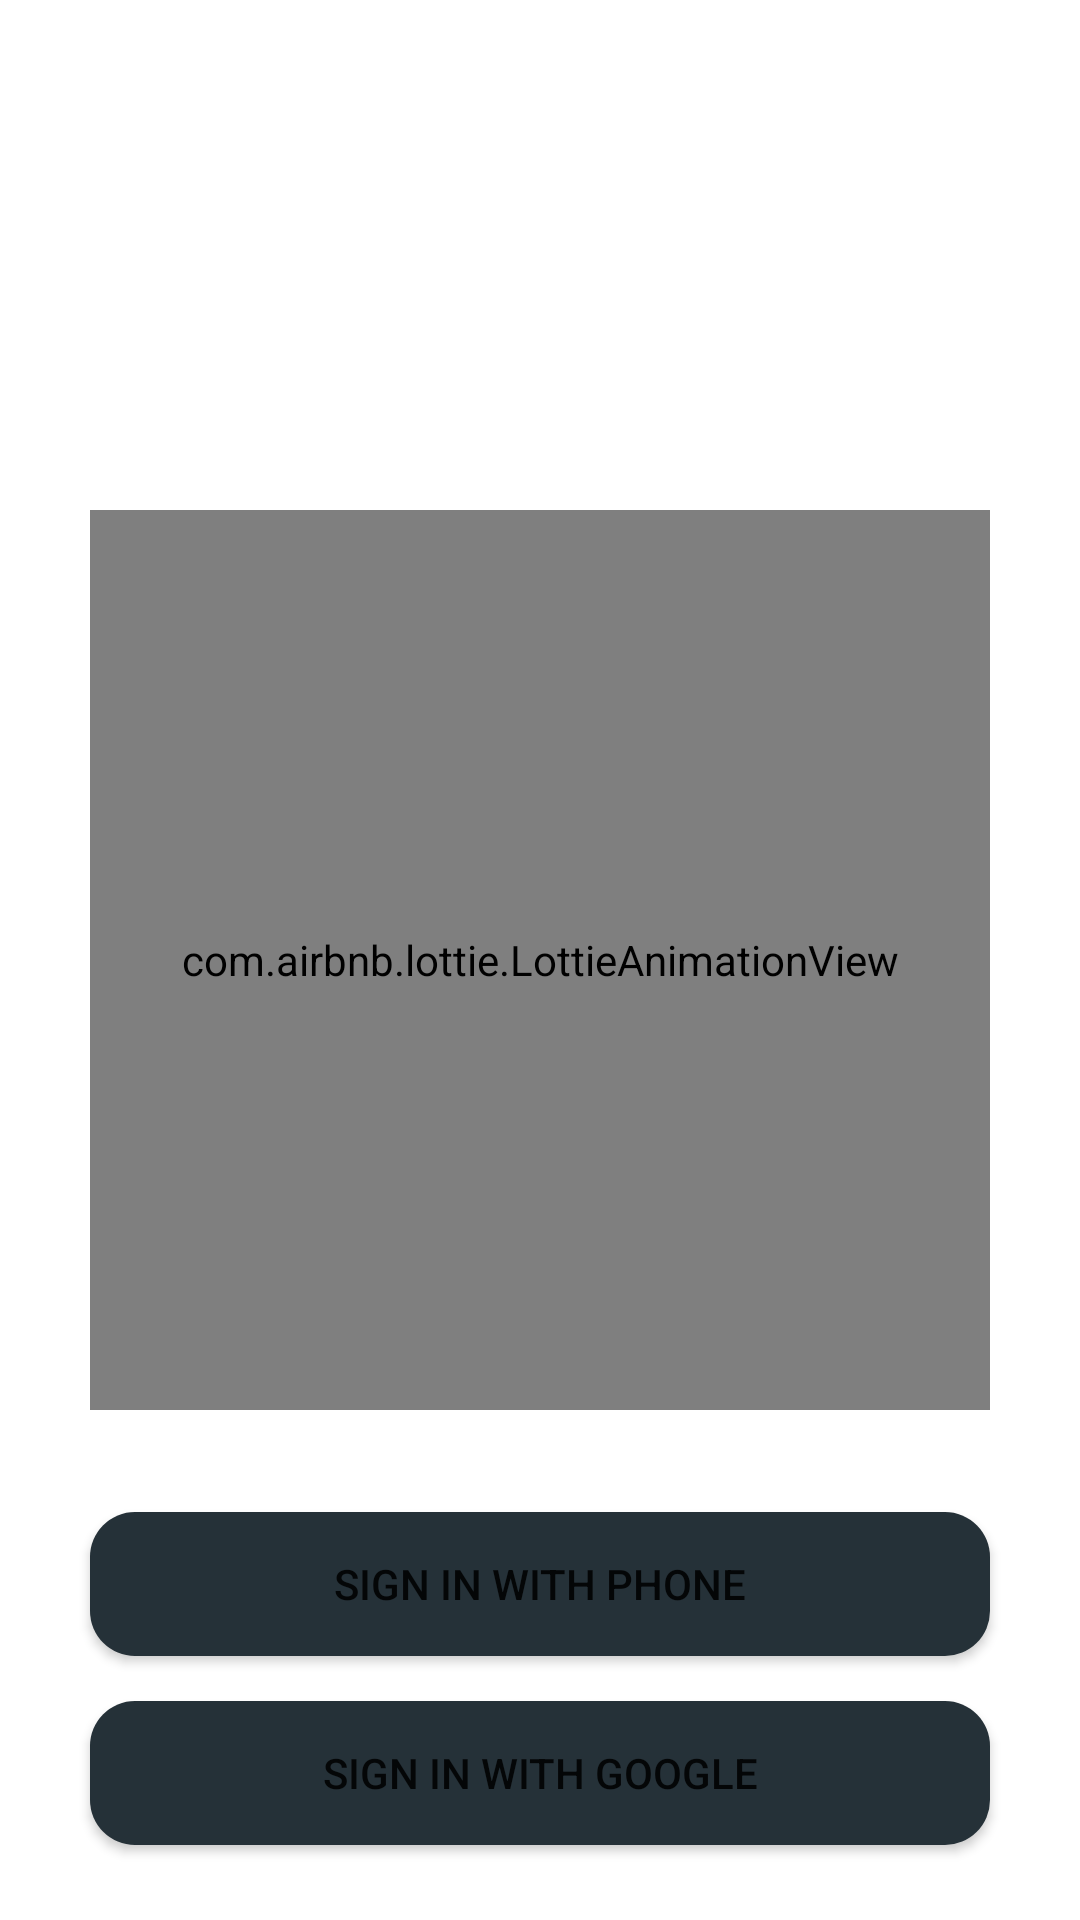

Layout XML and referenced resources for this Android screen:
<!-- AndroidManifest.xml: application theme Theme.EgyTaxi -->
<!-- res/layout/activity_sign_in.xml -->
<?xml version="1.0" encoding="utf-8"?>
<androidx.constraintlayout.widget.ConstraintLayout xmlns:android="http://schemas.android.com/apk/res/android"
    xmlns:app="http://schemas.android.com/apk/res-auto"
    xmlns:tools="http://schemas.android.com/tools"
    android:layout_width="match_parent"
    android:layout_height="match_parent"
    android:background="@color/white"
    tools:context=".SignInActivity">

    <com.airbnb.lottie.LottieAnimationView
        android:id="@+id/lottie"
        android:layout_width="300dp"
        android:layout_height="300dp"
        app:layout_constraintBottom_toBottomOf="parent"
        app:layout_constraintEnd_toEndOf="parent"
        app:layout_constraintStart_toStartOf="parent"
        app:layout_constraintTop_toTopOf="parent"
        app:lottie_autoPlay="true"
        app:lottie_fileName="egy_taxi.json"
        app:lottie_loop="true" />

    <Button
        android:id="@+id/btn_phone"
        android:layout_width="300dp"
        android:layout_height="wrap_content"
        android:layout_marginBottom="15dp"
        android:background="@drawable/radius_button_background"
        android:backgroundTint="@color/light_black"
        android:drawableLeft="@drawable/ic_phone"
        android:text="@string/sign_in_with_phone"
        app:layout_constraintBottom_toTopOf="@+id/btn_gmail"
        app:layout_constraintEnd_toEndOf="parent"
        app:layout_constraintStart_toStartOf="parent" />

    <Button
        android:id="@+id/btn_gmail"
        android:layout_width="300dp"
        android:layout_height="wrap_content"
        android:layout_marginBottom="25dp"
        android:background="@drawable/radius_button_background"
        android:backgroundTint="@color/light_black"
        android:drawableLeft="@drawable/fui_ic_googleg_color_24dp"
        android:text="@string/sign_in_with_google"
        app:layout_constraintBottom_toBottomOf="parent"
        app:layout_constraintEnd_toEndOf="parent"
        app:layout_constraintStart_toStartOf="parent" />

</androidx.constraintlayout.widget.ConstraintLayout>
<!-- resources referenced by this layout -->
<resources>
  <color name="light_black">#253138</color>
  <color name="white">#FFFFFFFF</color>
  <!-- drawable radius_button_background (drawable) -->
  <?xml version="1.0" encoding="utf-8"?>
  <shape xmlns:android="http://schemas.android.com/apk/res/android"
      android:shape="rectangle">
  
      <solid android:color="@color/light_black"/>
      <corners android:radius="15dp"/>
  
  </shape>
  <string name="sign_in_with_google">sign in with google</string>
  <string name="sign_in_with_phone">sign in with phone</string>
  <style name="Theme.EgyTaxi" parent="Theme.MaterialComponents.DayNight.NoActionBar">
          
          <item name="colorPrimary">@color/light_black</item>
          <item name="colorPrimaryVariant">@color/white</item>
          <item name="colorOnPrimary">@color/white</item>
          
          <item name="colorSecondary">@color/teal_200</item>
          <item name="colorSecondaryVariant">@color/teal_700</item>
          <item name="colorOnSecondary">@color/black</item>
          
          <item name="android:statusBarColor" tools:targetApi="l">?attr/colorPrimaryVariant</item>
          
          <item name="android:windowContentTransitions">true</item>
  
      </style>
  <color name="teal_200">#FF03DAC5</color>
  <color name="teal_700">#FF018786</color>
  <color name="black">#FF000000</color>
</resources>
